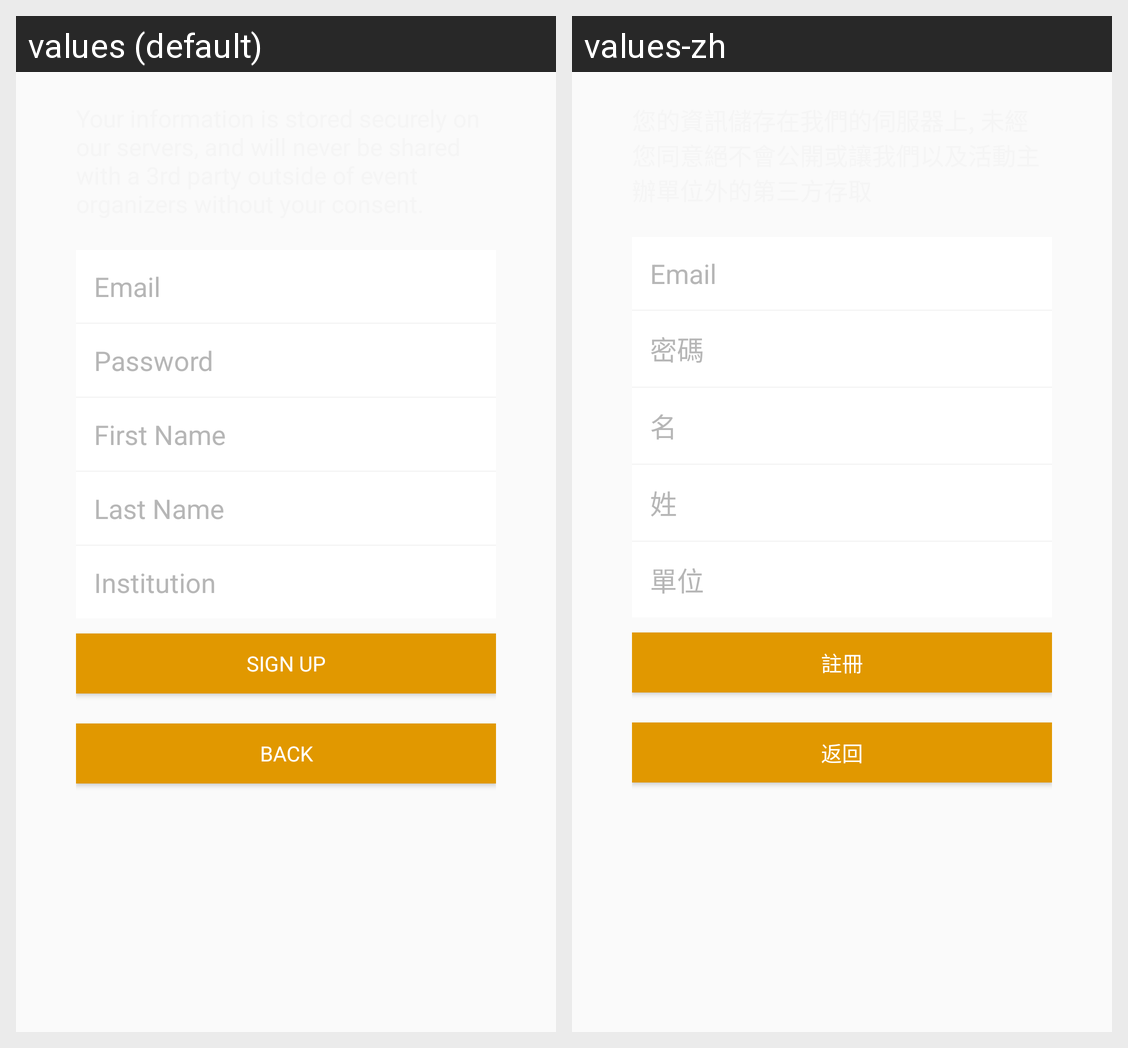

The same Android screen rendered under two of its app's locales, left to right. List the strings drawn on it with the default value and each locale's translation.
Android screen res/layout/activity_signup.xml rendered under 2 locales, left to right: values (default), values-zh. Device: Nexus 5 (rendered at 1080×1920; each locale shown at half size, 540×960, under a caption strip naming it); theme CMTheme.
Strings drawn on this screen, with the default value and each locale's value (text and hints the layout hard-codes, and strings that could not be matched under every locale, appear in the picture but are not listed):

email
  values: Email
  values-zh: Email

password
  values: Password
  values-zh: 密碼

firstname
  values: First Name
  values-zh: 名

lastname
  values: Last Name
  values-zh: 姓

institution
  values: Institution
  values-zh: 單位

signup
  values: Sign Up
  values-zh: 註冊

back
  values: Back
  values-zh: 返回
